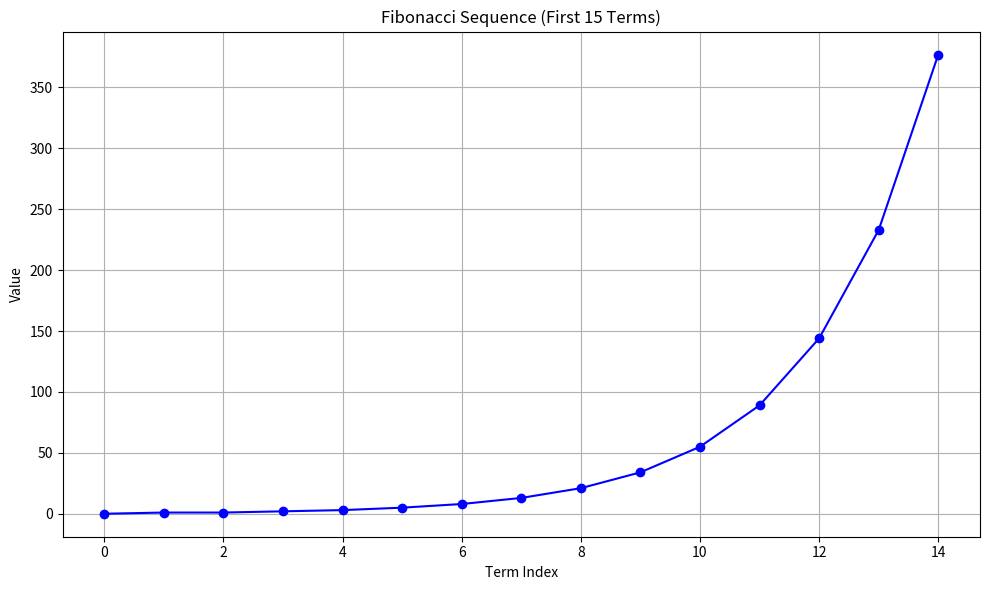
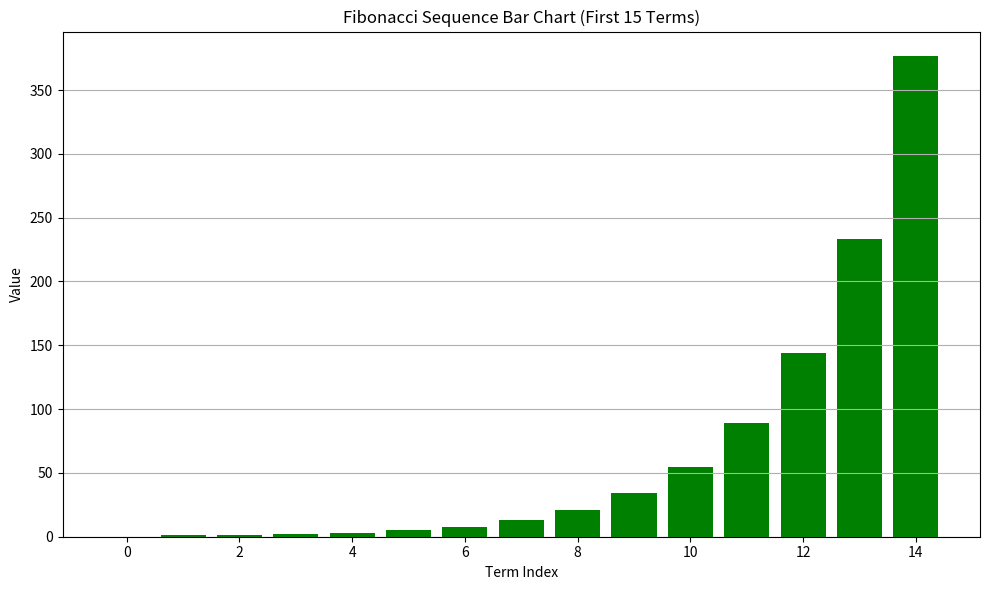

Write the Python code that produced these figures, in order.
"""
Sample Python code for testing the Lab Report Generator.

This file contains a simple implementation of the Fibonacci sequence
and a visualization of the sequence using matplotlib.
"""

import matplotlib.pyplot as plt
import numpy as np

def fibonacci(n):
    """
    Calculate the Fibonacci sequence up to the nth term.
    
    Args:
        n (int): The number of terms to generate
        
    Returns:
        list: The Fibonacci sequence up to the nth term
    """
    if n <= 0:
        return []
    elif n == 1:
        return [0]
    elif n == 2:
        return [0, 1]
    
    fib_sequence = [0, 1]
    for i in range(2, n):
        fib_sequence.append(fib_sequence[i-1] + fib_sequence[i-2])
    
    return fib_sequence

def plot_fibonacci(n):
    """
    Plot the Fibonacci sequence up to the nth term.
    
    Args:
        n (int): The number of terms to plot
    """
    sequence = fibonacci(n)
    
    plt.figure(figsize=(10, 6))
    plt.plot(range(len(sequence)), sequence, marker='o', linestyle='-', color='blue')
    plt.title(f'Fibonacci Sequence (First {n} Terms)')
    plt.xlabel('Term Index')
    plt.ylabel('Value')
    plt.grid(True)
    plt.tight_layout()
    plt.show()
    
    # Also create a bar chart
    plt.figure(figsize=(10, 6))
    plt.bar(range(len(sequence)), sequence, color='green')
    plt.title(f'Fibonacci Sequence Bar Chart (First {n} Terms)')
    plt.xlabel('Term Index')
    plt.ylabel('Value')
    plt.grid(True, axis='y')
    plt.tight_layout()
    plt.show()

if __name__ == "__main__":
    # Calculate and print the first 15 Fibonacci numbers
    n_terms = 15
    fib_sequence = fibonacci(n_terms)
    
    print(f"First {n_terms} Fibonacci numbers:")
    for i, num in enumerate(fib_sequence):
        print(f"F({i}) = {num}")
    
    # Plot the sequence
    plot_fibonacci(n_terms)